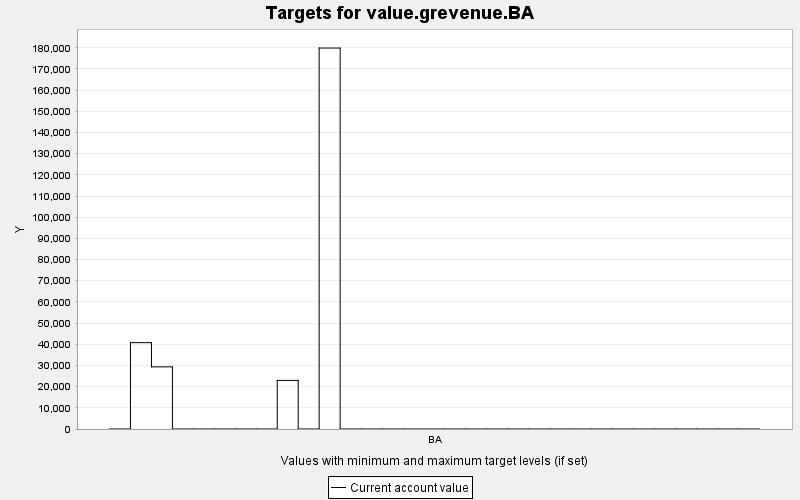

Values plotted in this chart, from the file beside it:
TARGET, PERIOD, YEAR, PERIODWIDTH, MINIMUM, MAXIMUM, MINWEIGHT, MAXWEIGHT, CURRENT, SUMMARY
value.grevenue.BA, 0, 0, 10.0, 0.0, 10000, 1.0, 1.0, 0.0, 0.0
value.grevenue.BA, 1, 10, 10.0, 0.0, 10000, 1.0, 1.0, 40766, 0.0
value.grevenue.BA, 2, 20, 10.0, 0.0, 10000, 1.0, 1.0, 29340, 0.0
value.grevenue.BA, 3, 30, 10.0, 0.0, 10000, 1.0, 1.0, 0.0, 0.0
value.grevenue.BA, 4, 40, 10.0, 0.0, 10000, 1.0, 1.0, 0.0, 0.0
value.grevenue.BA, 5, 50, 10.0, 0.0, 10000, 1.0, 1.0, 0.0, 0.0
value.grevenue.BA, 6, 60, 10.0, 0.0, 10000, 1.0, 1.0, 0.0, 0.0
value.grevenue.BA, 7, 70, 10.0, 0.0, 10000, 1.0, 1.0, 0.0, 0.0
value.grevenue.BA, 8, 80, 10.0, 0.0, 10000, 1.0, 1.0, 22939, 0.0
value.grevenue.BA, 9, 90, 10.0, 0.0, 10000, 1.0, 1.0, 0.0, 0.0
value.grevenue.BA, 10, 100, 10.0, 0.0, 10000, 1.0, 1.0, 179855, 0.0
value.grevenue.BA, 11, 110, 10.0, 0.0, 10000, 1.0, 1.0, 0.0, 0.0
value.grevenue.BA, 12, 120, 10.0, 0.0, 10000, 1.0, 1.0, 0.0, 0.0
value.grevenue.BA, 13, 130, 10.0, 0.0, 10000, 1.0, 1.0, 0.0, 0.0
value.grevenue.BA, 14, 140, 10.0, 0.0, 10000, 1.0, 1.0, 0.0, 0.0
value.grevenue.BA, 15, 150, 10.0, 0.0, 10000, 1.0, 1.0, 0.0, 0.0
value.grevenue.BA, 16, 160, 10.0, 0.0, 10000, 1.0, 1.0, 0.0, 0.0
value.grevenue.BA, 17, 170, 10.0, 0.0, 10000, 1.0, 1.0, 0.0, 0.0
value.grevenue.BA, 18, 180, 10.0, 0.0, 10000, 1.0, 1.0, 0.0, 0.0
value.grevenue.BA, 19, 190, 10.0, 0.0, 10000, 1.0, 1.0, 0.0, 0.0
value.grevenue.BA, 20, 200, 10.0, 0.0, 10000, 1.0, 1.0, 0.0, 0.0
value.grevenue.BA, 21, 210, 10.0, 0.0, 10000, 1.0, 1.0, 0.0, 0.0
value.grevenue.BA, 22, 220, 10.0, 0.0, 10000, 1.0, 1.0, 0.0, 0.0
value.grevenue.BA, 23, 230, 10.0, 0.0, 10000, 1.0, 1.0, 0.0, 0.0
value.grevenue.BA, 24, 240, 10.0, 0.0, 10000, 1.0, 1.0, 0.0, 0.0
value.grevenue.BA, 25, 250, 10.0, 0.0, 10000, 1.0, 1.0, 0.0, 0.0
value.grevenue.BA, 26, 260, 10.0, 0.0, 10000, 1.0, 1.0, 0.0, 0.0
value.grevenue.BA, 27, 270, 10.0, 0.0, 10000, 1.0, 1.0, 0.0, 0.0
value.grevenue.BA, 28, 280, 10.0, 0.0, 10000, 1.0, 1.0, 0.0, 0.0
value.grevenue.BA, 29, 290, 10.0, 0.0, 10000, 1.0, 1.0, 0.0, 0.0
value.grevenue.BA, 30, 300, 10.0, 0.0, 10000, 1.0, 1.0, 0.0, 0.0
